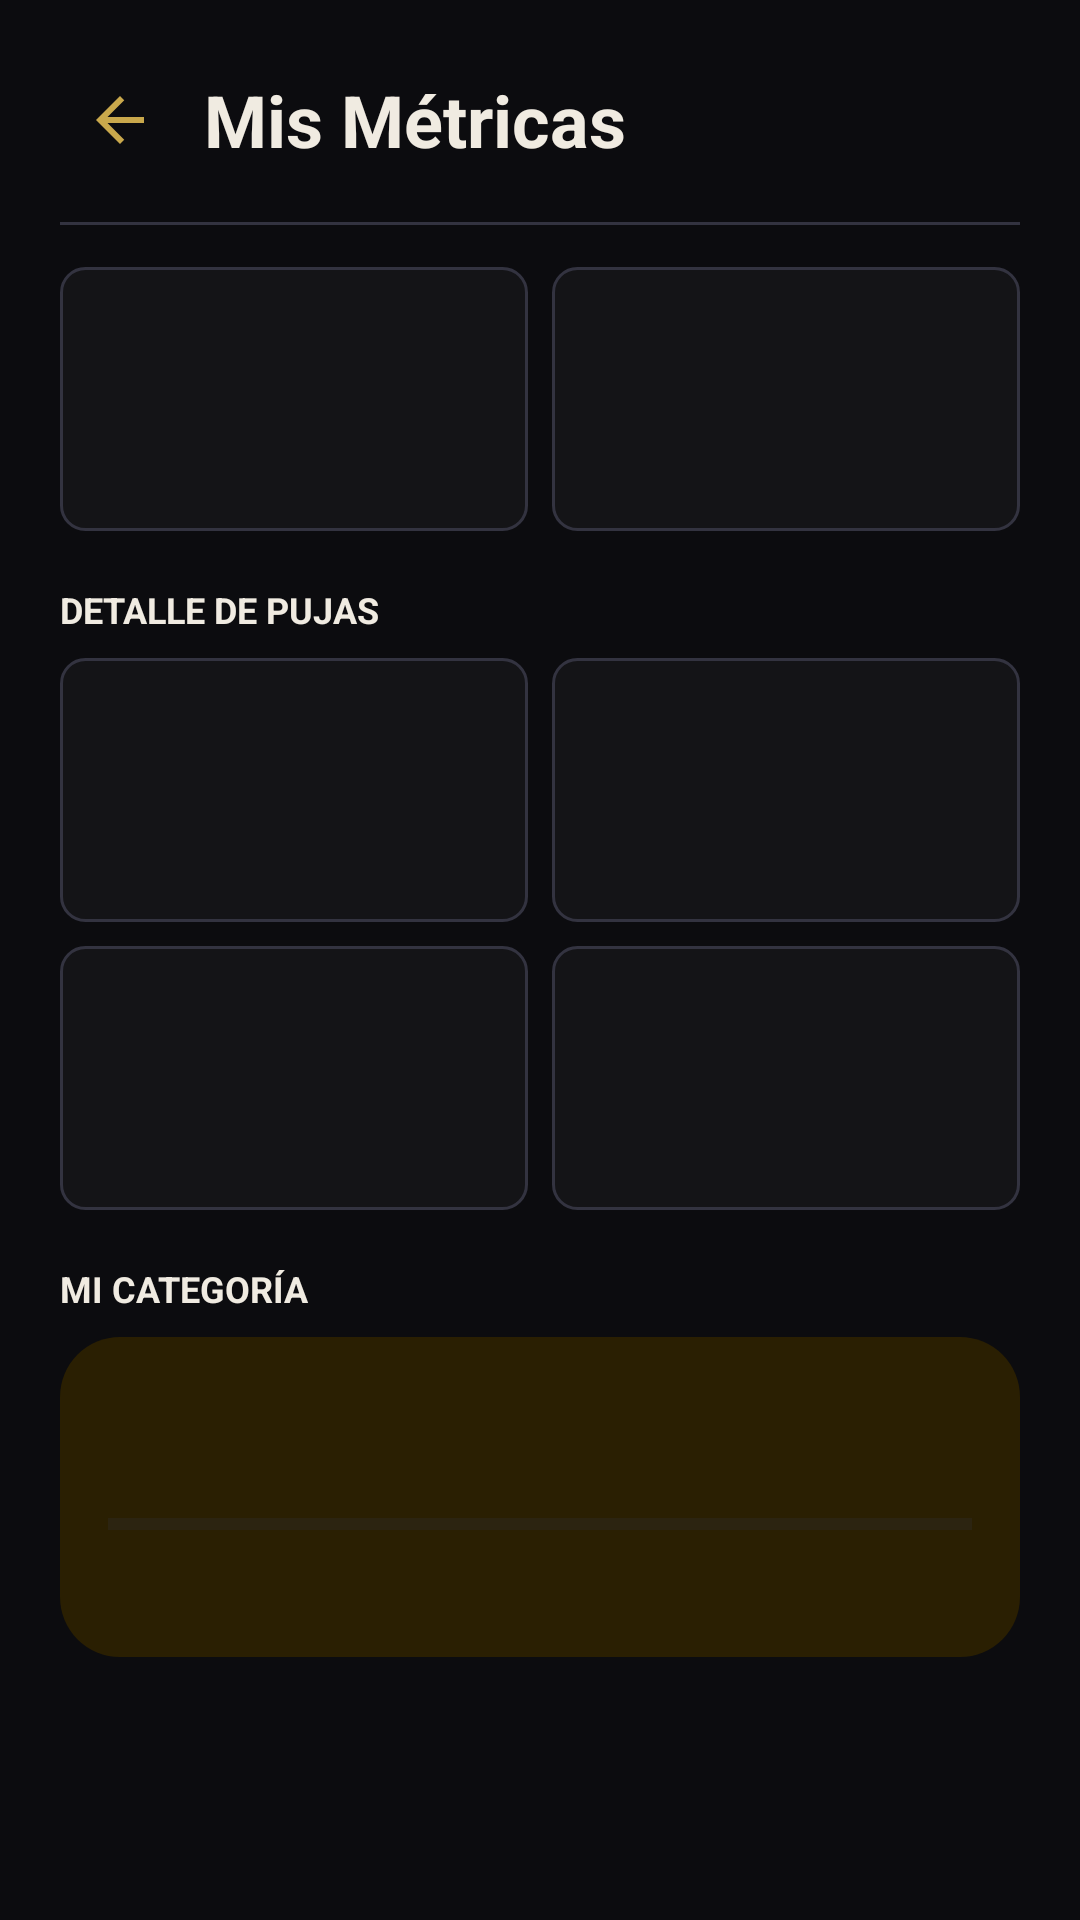

This screen was rendered from an Android layout file. Write that file and the resources it references.
<!-- AndroidManifest.xml: application theme Theme.Subastarandroid -->
<!-- res/layout/activity_mis_metricas.xml -->
<?xml version="1.0" encoding="utf-8"?>
<ScrollView xmlns:android="http://schemas.android.com/apk/res/android"
    xmlns:app="http://schemas.android.com/apk/res-auto"
    android:layout_width="match_parent"
    android:layout_height="match_parent"
    android:background="@color/primario"
    android:fillViewport="true">

    <LinearLayout
        android:layout_width="match_parent"
        android:layout_height="wrap_content"
        android:orientation="vertical"
        android:padding="20dp">

        <LinearLayout
            android:layout_width="match_parent"
            android:layout_height="wrap_content"
            android:gravity="center_vertical">

            <ImageButton
                android:id="@+id/btnVolverMetricas"
                android:layout_width="40dp"
                android:layout_height="40dp"
                android:background="?attr/selectableItemBackgroundBorderless"
                android:contentDescription="Volver"
                android:src="@drawable/ic_arrow_back"
                app:tint="@color/secundario" />

            <TextView
                android:layout_width="match_parent"
                android:layout_height="wrap_content"
                android:layout_marginStart="8dp"
                android:text="Mis Métricas"
                android:textColor="@color/texto_ppal"
                android:textSize="24sp"
                android:textStyle="bold" />
        </LinearLayout>

        <View
            android:layout_width="match_parent"
            android:layout_height="1dp"
            android:layout_marginVertical="14dp"
            android:background="@color/bordes" />

        <LinearLayout
            android:layout_width="match_parent"
            android:layout_height="88dp"
            android:orientation="horizontal">

            <TextView
                android:id="@+id/tvMetricaTotalPujado"
                android:layout_width="0dp"
                android:layout_height="match_parent"
                android:layout_marginEnd="8dp"
                android:layout_weight="1"
                android:background="@drawable/bg_card_pujas"
                android:gravity="center"
                android:textColor="@color/texto_ppal"
                android:textSize="15sp"
                android:textStyle="bold" />

            <TextView
                android:id="@+id/tvMetricaTotalPagado"
                android:layout_width="0dp"
                android:layout_height="match_parent"
                android:layout_weight="1"
                android:background="@drawable/bg_card_pujas"
                android:gravity="center"
                android:textColor="@color/texto_ppal"
                android:textSize="15sp"
                android:textStyle="bold" />
        </LinearLayout>

        <TextView
            android:layout_width="match_parent"
            android:layout_height="wrap_content"
            android:layout_marginTop="18dp"
            android:text="DETALLE DE PUJAS"
            android:textColor="@color/texto_ppal"
            android:textSize="12sp"
            android:textStyle="bold" />

        <LinearLayout
            android:layout_width="match_parent"
            android:layout_height="88dp"
            android:layout_marginTop="8dp"
            android:orientation="horizontal">

            <TextView
                android:id="@+id/tvMetricaPujasRealizadas"
                android:layout_width="0dp"
                android:layout_height="match_parent"
                android:layout_marginEnd="8dp"
                android:layout_weight="1"
                android:background="@drawable/bg_card_pujas"
                android:gravity="center"
                android:textColor="@color/texto_ppal"
                android:textSize="15sp"
                android:textStyle="bold" />

            <TextView
                android:id="@+id/tvMetricaCategoriaMasPujada"
                android:layout_width="0dp"
                android:layout_height="match_parent"
                android:layout_weight="1"
                android:background="@drawable/bg_card_pujas"
                android:gravity="center"
                android:textColor="@color/texto_ppal"
                android:textSize="15sp"
                android:textStyle="bold" />
        </LinearLayout>

        <LinearLayout
            android:layout_width="match_parent"
            android:layout_height="88dp"
            android:layout_marginTop="8dp"
            android:orientation="horizontal">

            <TextView
                android:id="@+id/tvMetricaPujaMaxima"
                android:layout_width="0dp"
                android:layout_height="match_parent"
                android:layout_marginEnd="8dp"
                android:layout_weight="1"
                android:background="@drawable/bg_card_pujas"
                android:gravity="center"
                android:textColor="@color/texto_ppal"
                android:textSize="15sp"
                android:textStyle="bold" />

            <TextView
                android:id="@+id/tvMetricaConsignaciones"
                android:layout_width="0dp"
                android:layout_height="match_parent"
                android:layout_weight="1"
                android:background="@drawable/bg_card_pujas"
                android:gravity="center"
                android:textColor="@color/texto_ppal"
                android:textSize="15sp"
                android:textStyle="bold" />
        </LinearLayout>

        <TextView
            android:layout_width="match_parent"
            android:layout_height="wrap_content"
            android:layout_marginTop="18dp"
            android:text="MI CATEGORÍA"
            android:textColor="@color/texto_ppal"
            android:textSize="12sp"
            android:textStyle="bold" />

        <LinearLayout
            android:layout_width="match_parent"
            android:layout_height="wrap_content"
            android:layout_marginTop="8dp"
            android:background="@drawable/bg_banner_estado"
            android:orientation="vertical"
            android:padding="16dp">

            <TextView
                android:id="@+id/tvMetricaCategoriaActual"
                android:layout_width="match_parent"
                android:layout_height="wrap_content"
                android:textColor="@color/texto_ppal"
                android:textSize="21sp"
                android:textStyle="bold" />

            <ProgressBar
                android:id="@+id/progresoCategoria"
                style="?android:attr/progressBarStyleHorizontal"
                android:layout_width="match_parent"
                android:layout_height="8dp"
                android:layout_marginTop="14dp"
                android:max="100"
                android:progressBackgroundTint="@color/bordes"
                android:progressTint="@color/secundario" />

            <TextView
                android:id="@+id/tvMetricaProgreso"
                android:layout_width="match_parent"
                android:layout_height="wrap_content"
                android:layout_marginTop="8dp"
                android:textColor="@color/texto_sec"
                android:textSize="12sp" />
        </LinearLayout>

        <TextView
            android:id="@+id/tvMetricasError"
            android:layout_width="match_parent"
            android:layout_height="wrap_content"
            android:layout_marginTop="24dp"
            android:gravity="center"
            android:textColor="@color/error"
            android:visibility="gone" />
    </LinearLayout>
</ScrollView>
<!-- resources referenced by this layout -->
<resources>
  <color name="bordes">#333340</color>
  <color name="error">#E05252</color>
  <color name="primario">#0C0C0F</color>
  <color name="secundario">#C9A84C</color>
  <color name="texto_ppal">#F0EBE1</color>
  <color name="texto_sec">#A09890</color>
  <!-- drawable bg_banner_estado (drawable) -->
  <?xml version="1.0" encoding="utf-8"?>
  <shape xmlns:android="http://schemas.android.com/apk/res/android" android:shape="rectangle">
      <corners android:radius="20dp" />
      <solid android:color="@color/fondo_sec_a" />
  </shape>
  <!-- drawable bg_card_pujas (drawable) -->
  <?xml version="1.0" encoding="utf-8"?>
  <shape xmlns:android="http://schemas.android.com/apk/res/android">
      <solid android:color="@color/fondo_sec_b" />
      <stroke android:width="1dp" android:color="@color/bordes" />
      <corners android:radius="8dp" />
  </shape>
  <!-- drawable ic_arrow_back (drawable) -->
  <vector xmlns:android="http://schemas.android.com/apk/res/android" android:autoMirrored="true" android:height="24dp" android:tint="#F0EBE1" android:viewportHeight="24" android:viewportWidth="24" android:width="24dp">
        
      <path android:fillColor="@android:color/white" android:pathData="M20,11H7.83l5.59,-5.59L12,4l-8,8 8,8 1.41,-1.41L7.83,13H20v-2z"/>
      
  </vector>
  <style name="Theme.Subastarandroid" parent="Base.Theme.Subastarandroid" />
  <color name="fondo_sec_a">#2A1F02</color>
  <color name="fondo_sec_b">#141417</color>
  <style name="Base.Theme.Subastarandroid" parent="Theme.Material3.DayNight.NoActionBar">
          
          
      </style>
</resources>
